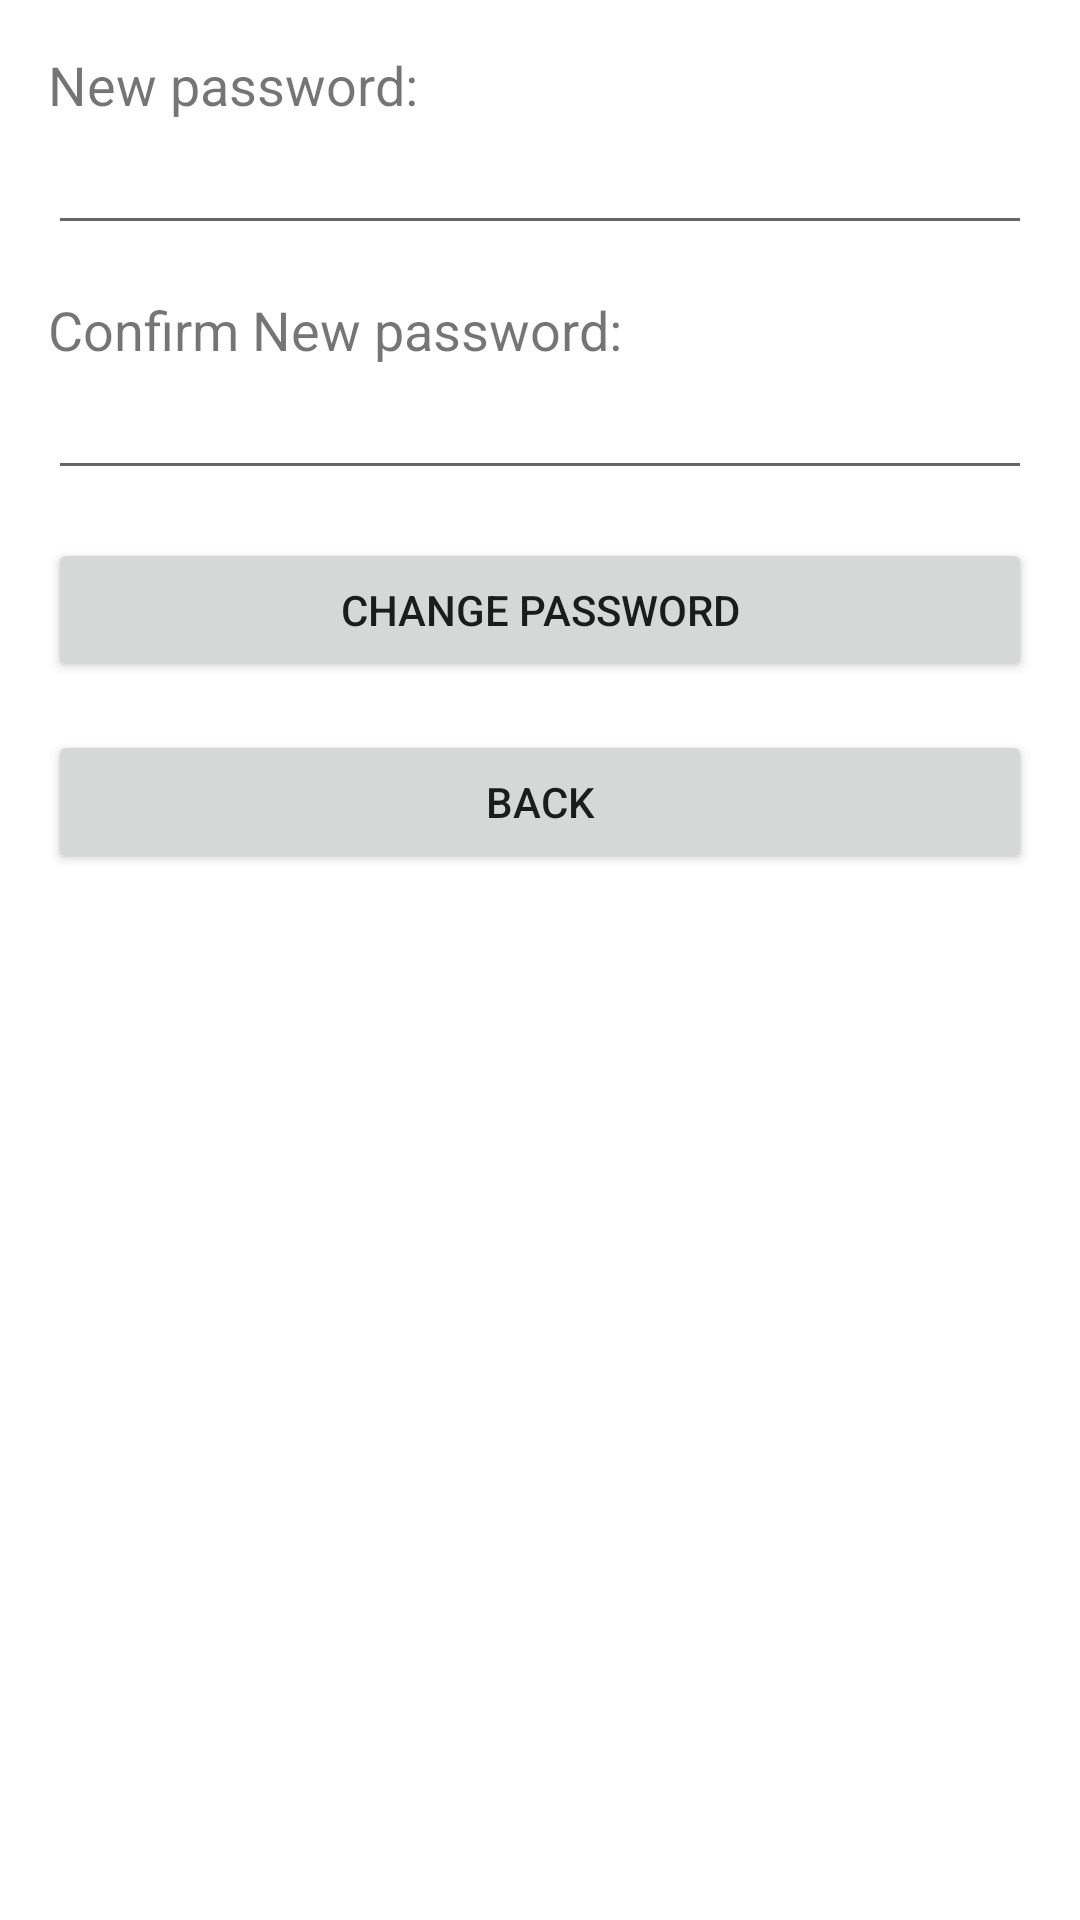

Android layout source for this screen:
<!-- AndroidManifest.xml: application theme Theme.UM_Event -->
<!-- res/layout/password_change_dialog.xml -->
<LinearLayout xmlns:android="http://schemas.android.com/apk/res/android"
    android:orientation="vertical"
    android:layout_width="match_parent"
    android:layout_height="wrap_content"
    android:padding="16dp">

    <TextView
        android:layout_width="match_parent"
        android:layout_height="wrap_content"
        android:text="New password:"
        android:textSize="18sp"/>

    <EditText
        android:id="@+id/currentPassword"
        android:layout_width="match_parent"
        android:layout_height="wrap_content"
        android:inputType="textPassword"/>

    <TextView
        android:layout_width="match_parent"
        android:layout_height="wrap_content"
        android:text="Confirm New password:"
        android:textSize="18sp"
        android:layout_marginTop="16dp"/>

    <EditText
        android:id="@+id/newPassword"
        android:layout_width="match_parent"
        android:layout_height="wrap_content"
        android:inputType="textPassword"/>

    <Button
        android:id="@+id/changePasswordButton"
        android:layout_width="match_parent"
        android:layout_height="wrap_content"
        android:text="Change password"
        android:layout_marginTop="16dp"/>

    <Button
        android:id="@+id/backDialogBtn"
        android:layout_width="match_parent"
        android:layout_height="wrap_content"
        android:text="Back"
        android:layout_marginTop="16dp"
        />

</LinearLayout>
<!-- resources referenced by this layout -->
<resources>
  <style name="Theme.UM_Event" parent="Theme.MaterialComponents.DayNight.NoActionBar">
          
          <item name="colorPrimary">@color/purple_500</item>
          <item name="colorPrimaryVariant">@color/purple_700</item>
          <item name="colorOnPrimary">@color/white</item>
          
          <item name="colorSecondary">@color/teal_200</item>
          <item name="colorSecondaryVariant">@color/teal_700</item>
          <item name="colorOnSecondary">@color/black</item>
          
          <item name="android:statusBarColor">?attr/colorPrimaryVariant</item>
          
      </style>
  <color name="purple_500">#FF6200EE</color>
  <color name="purple_700">#FF3700B3</color>
  <color name="white">#FFFFFFFF</color>
  <color name="teal_200">#FF03DAC5</color>
  <color name="teal_700">#FF018786</color>
  <color name="black">#FF000000</color>
</resources>
